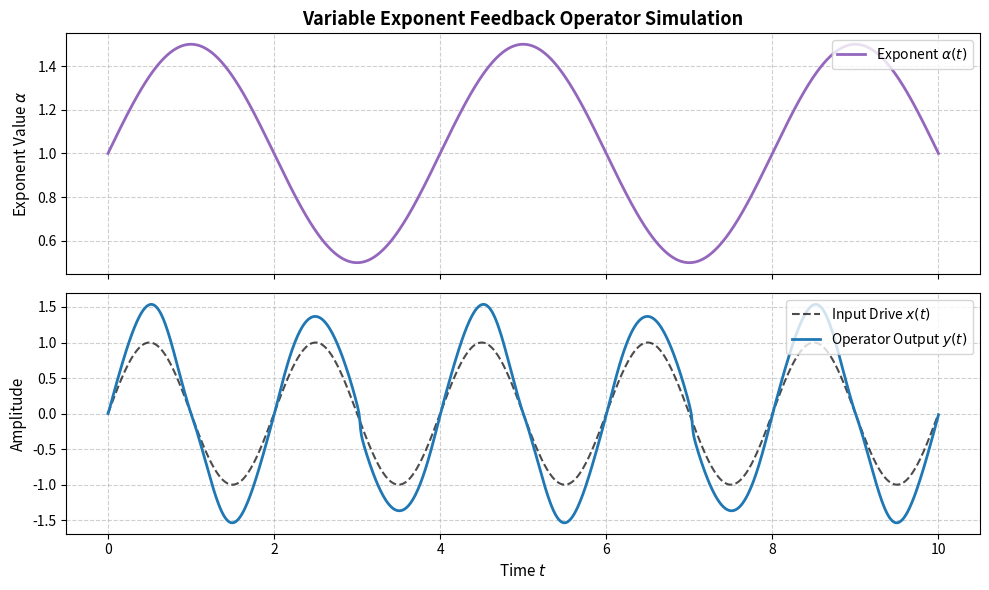

Source code (Python): (Note: this script raises an exception after producing the figure.)
import numpy as np
import matplotlib.pyplot as plt

def variable_exponent(t: np.ndarray, alpha_0: float = 1.0, k: float = 0.5) -> np.ndarray:
    """
    Defines time-varying exponent alpha(t).
    
    Parameters:
        t       : Time vector
        alpha_0 : Base exponent value
        k       : Modulation amplitude or rate
    """
    # Example: Sinusoidally modulated exponent alpha(t) = alpha_0 + k * sin(omega * t)
    return alpha_0 + k * np.sin(0.5 * np.pi * t)

def simulate_feedback_operator(
    t: np.ndarray, 
    x: np.ndarray, 
    beta: float = 0.25, 
    alpha_func=variable_exponent
) -> tuple[np.ndarray, np.ndarray]:
    """
    Simulates a discrete-time non-linear feedback operator of the form:
    y[n] = x[n] + beta * sign(y[n-1]) * |y[n-1]|^alpha(t[n])
    """
    N = len(t)
    y = np.zeros(N)
    alpha_vals = alpha_func(t)
    
    # Initialize with first input step
    y[0] = x[0]
    
    # Time-stepping feedback loop
    for n in range(1, N):
        prev_y = y[n - 1]
        a_n = alpha_vals[n]
        
        # Calculate non-scalar / non-linear feedback term
        feedback_term = beta * np.sign(prev_y) * (np.abs(prev_y) ** a_n)
        
        # State update
        y[n] = x[n] + feedback_term
        
    return y, alpha_vals

def plot_results(t: np.ndarray, x: np.ndarray, y: np.ndarray, alpha_vals: np.ndarray):
    """Generates two-panel plot for system input, variable exponent, and output."""
    fig, (ax1, ax2) = plt.subplots(2, 1, figsize=(10, 6), sharex=True)
    
    # Panel 1: Exponent alpha(t) evolution
    ax1.plot(t, alpha_vals, color='tab:purple', linewidth=2, label=r'Exponent $\alpha(t)$')
    ax1.set_ylabel(r'Exponent Value $\alpha$', fontsize=11)
    ax1.set_title('Variable Exponent Feedback Operator Simulation', fontsize=13, fontweight='bold')
    ax1.grid(True, linestyle='--', alpha=0.6)
    ax1.legend(loc='upper right')
    
    # Panel 2: Input x(t) vs Operator Output y(t)
    ax2.plot(t, x, 'k--', label=r'Input Drive $x(t)$', alpha=0.7)
    ax2.plot(t, y, color='tab:blue', linewidth=2, label=r'Operator Output $y(t)$')
    ax2.set_xlabel('Time $t$', fontsize=11)
    ax2.set_ylabel('Amplitude', fontsize=11)
    ax2.grid(True, linestyle='--', alpha=0.6)
    ax2.legend(loc='upper right')
    
    plt.tight_layout()
    plt.savefig('figures/operator_response.png', dpi=300)
    plt.show()

if __name__ == "__main__":
    # 1. Define time domain
    t_span = np.linspace(0, 10, 1000)
    
    # 2. Define input driving signal x(t) (e.g., harmonic excitation)
    x_in = np.sin(2 * np.pi * 0.5 * t_span)
    
    # 3. Run simulation
    y_out, alpha_t = simulate_feedback_operator(t_span, x_in, beta=0.3)
    
    # 4. Render and save plots
    plot_results(t_span, x_in, y_out, alpha_t)
